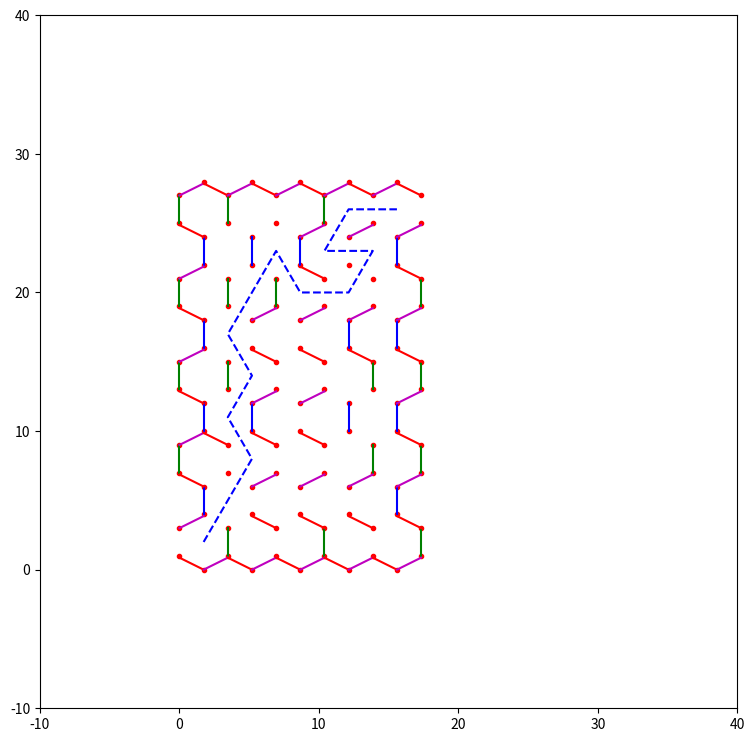

Here is the Python script that generated this plot:
import numpy as np
from numpy.random import randint as rand
import matplotlib.pyplot as plt
# Program tworzy labirynt losowanym algorytmem Kruskala,
# wykorzystanie tego algorytmu powoduje utworzenie innego typu labiryntu w którym możliwe są ściany nie połączone do
# ściany głównej, labirynty mogą wydawać się mniej skomplikowane ale dają możliwość zapętleń, co trzeba uwzględnić
# w algorytmie wyszukiwania.
# Program znajduje też ścieżkę od lewgo dolnego rogu do prawego górnego
# Niektóre wersje labiryntu powodują bardzo długi czas szukania ścieżki,
# wtedy lepiej przeładować program żeby nie tracić czasu, ponieważ tego typu labirynty nie są częste,
# a czas oczekiwania na wynik zazwyczaj jest krótki.
# Wielkość labiryntu może być modyfikowana w wywołaniu funkcji create_maze(),
# algorytm będzie zwracał dalej poprawne wyniki, bazowo labirynt jest wielkość 5 na 5 co oznacza pięć hexów zewnętrznych
# na pięć hexów zewnętrznych
p3 = 1.73205080757


def set_boarders(y1, y2, x, width, height):  # funkcja ustawiająca ściany wokół labiryntu
    y1[0, :], y2[0, :] = 1, 1
    y1[width, :], y2[width - 1, :] = 1, 1
    x[0, :] = 1
    x[width * 2 - 1, :] = 1
    x[:, 0] = 1
    x[:, height * 2 - 1] = 1
    return y1, y2, x


def find_route(route, cell, rooms, width, height):  # rekurencyjna funkcja odpowiadająca za znajdywanie ścieżki
    if route[-1] == width * height - 1:
        return route
    else:
        for i in range(6):
            if (rooms[cell, i] != -1) & (not (np.any(route == rooms[cell, i]))):
                route = find_route(np.hstack((route, rooms[cell, i])), rooms[cell, i], rooms, width, height)
                if route[-1] == width * height - 1:
                    return route

    return route[:-1]


def solve(y1, y2, x, width, height):  # funkcja tworzy graf połączeń pokoi na podstawie ścian labiryntu
    rooms1 = np.zeros((width, height), dtype=bool)
    rooms1[0, 0] = 1
    route = np.array([0])
    cell = 0
    rooms1 = -1 * np.ones(((width * height + (width - 1) * (height - 1)), 6), dtype=int)
    # wypełnianie grafu połączeń dla hexów zewnętrznych
    for i in range(width * height):
        if y1[i % width, i // width] == 0:
            rooms1[i, 0] = i - 1
        if y1[i % width + 1, i // width] == 0:
            rooms1[i, 3] = i + 1
        if x[2 * (i % width) + 1, 2 * (i // width) + 1] == 0:
            rooms1[i, 1] = i + width * height - (i // width)
        if x[2 * (i % width), 2 * (i // width) + 1] == 0:
            rooms1[i, 2] = i + width * height - 1 - (i // width)
        if x[2 * (i % width) + 1, 2 * (i // width)] == 0:
            rooms1[i, 4] = i + width * height - width + 1 - (i // width)
        if x[2 * (i % width), 2 * (i // width)] == 0:
            rooms1[i, 5] = i + width * height - width - (i // width)

    # wypełnianie grafu połączeń dla hexów wewnętrznych
    for i in range(0, (width - 1) * (height - 1)):
        if y2[i % (width - 1), i // (width - 1)] == 0:
            rooms1[i + width * height, 0] = i - 1 + width * height
        if y2[i % (width - 1) + 1, (i // (width - 1))] == 0:
            rooms1[i + width * height, 3] = i + 1 + width * height
        if x[2 * (i % (width - 1)) + 2, 2 * (i // (width - 1)) + 2] == 0:
            rooms1[i + width * height, 1] = (i % (width - 1)) + ((i // (width - 1)) + 1) * width + 1
        if x[2 * (i % (width - 1)) + 1, 2 * (i // (width - 1)) + 2] == 0:
            rooms1[i + width * height, 2] = (i % (width - 1)) + ((i // (width - 1)) + 1) * width
        if x[2 * (i % (width - 1)) + 2, 2 * (i // (width - 1)) + 1] == 0:
            rooms1[i + width * height, 4] = (i % (width - 1)) + (i // (width - 1)) * width + 1
        if x[2 * (i % (width - 1)) + 1, 2 * (i // (width - 1)) + 1] == 0:
            rooms1[i + width * height, 5] = (i % (width - 1)) + (i // (width - 1)) * width

    # wywołanie funkcji przeszukującej wygenerowany graf
    route = find_route(route, cell, rooms1, width, height)

    return route


def maze_hex(width=5, height=5, complexity=0.75):  # funkcja generująca labirynt losowanym algorytmem Kruskala
    shape = (height, width)
    points = np.zeros((2 * width + 1, (3 * height)), dtype=bool)
    complexity = int(complexity * (125 * (shape[0] + shape[1])))
    # tutaj ustawiane są ściany na podstawie których tworzony jest labirynt
    # ściany są podzielone na dwa rodzaje wertykalnych i jeden horyzontalny
    connections_y1 = np.zeros((width + 1, height), dtype=int)
    connections_y2 = np.zeros((width, height - 1), dtype=int)
    connections_x = np.zeros((width * 2, height * 2), dtype=int)
    connections_y1, connections_y2, connections_x = set_boarders(connections_y1, connections_y2,
                                                                 connections_x, width, height)
    for d in range(complexity):  # losowanie ścian labiryntu
        # tylko do jednego punktu może przylegać ściana aby stworzyć nową ścianę między dwoma punktami
        a = rand(0, 8)  # losowanie typu ściany do wypełnienia
        if a == 0:
            x, y, direction = rand(0, width), rand(0, height), rand(0, 2)
            if (connections_x[x * 2, y * 2 + direction] == 0) & (connections_x[x * 2 - 1, y * 2 + direction] == 0):
                connections_y1[x, y] = 1
        elif a == 1:
            x, y, direction = rand(0, width), rand(0, height - 1), rand(0, 2)
            if (connections_x[x * 2, 1 + y * 2 + direction] == 0) & (connections_x[x * 2 + 1, y * 2 + direction] == 0):
                connections_y2[x, y] = 1
        if a > 1:
            x, y, direction = rand(0, width * 2), rand(0, height * 2), rand(0, 2)
            if ((x % 2 == 1) & (y % 2 == 1)) | ((x % 2 == 0) & (y % 2 == 0)):
                if (direction == 1) & (x < width * 2 - 1):
                    if (x % 2 == 1) & (connections_y1[int((x + 1) / 2), int((y - 1) / 2)] == 0) & (
                            connections_x[x + 1, y] == 0):
                        connections_x[x, y] = 1

                if (direction == 0) & (x > 1) & (y < height * 2 - 1):
                    if (x % 2 == 1) & (connections_y2[int((x - 1) / 2), int((y - 1) / 2)] == 0) \
                            & (connections_x[x - 1, y] == 0):
                        connections_x[x, y] = 1

            if ((x % 2 == 0) & (y % 2 == 1)) | ((x % 2 == 1) & (y % 2 == 0)):
                if (direction == 1) & (x < width * 2 - 1) & (y < height * 2 - 1):
                    if (x % 2 == 1) & (connections_y2[int((x - 1) / 2), int((y - 1) / 2)] == 0) & (
                            connections_x[x + 1, y] == 0):
                        connections_x[x, y] = 1
                if (direction == 0) & (x > 1) & (y < height * 2 - 1):
                    if (x % 2 == 1) & (connections_y1[int((x + 1) / 2), int((y - 1) / 2)] == 0) \
                            & (connections_x[x - 1, y] == 0):
                        connections_x[x, y] = 1
    # wywołanie funkcji rozwiązującej labirynt
    route = solve(connections_y1, connections_y2, connections_x, width, height)
    connections_y1[0, 0] = 0
    connections_y1[width, height-1] = 0
    return points, connections_y1, connections_y2, connections_x, route


# funkcja wyświetlająca labirynt
def create_maze(width=5, height=5):
    plt.figure(figsize=(9, 9))

    plt.subplot(111)
    points, cons_y1, cons_y2, cons_x, route = maze_hex(width, height)
    plt.axis([-10, len(points[0, :]) * 2 + 10, -10, len(points[0, :]) * 2 + 10])

    # wyświetlane wygenerowanego labiryntu
    for X in range(len(points[:, 0])):
        for Y in range(len(points[0, :])):
            if X % 2 == 0:
                if Y % 3 != 2:
                    plt.plot(p3 * X, (2 * Y) + 1, 'r.')
            elif Y % 3 != 1:
                plt.plot(p3 * X, 2 * Y, 'r.')

    for j in range(len(cons_y1[:, 0])):
        for i in range(len(cons_y1[0, :])):
            if cons_y1[j, i] == 1:
                plt.plot([2 * p3 * j, 2 * p3 * j], [6 * i + 1, 6 * i + 3], 'g')

    for j in range(len(cons_y2[:, 0])):
        for i in range(len(cons_y2[0, :])):
            if cons_y2[j, i] == 1:
                plt.plot([p3 + 2 * p3 * j, p3 + 2 * p3 * j], [3 + (6 * i + 1), 3 + (6 * i + 3)], 'b')

    for j in range(len(cons_x[:, 0])):
        for i in range(len(cons_x[0, :])):
            if cons_x[j, i] == 1:
                if ((j % 2 == 1) & (i % 2 == 1)) | ((j % 2 == 0) & (i % 2 == 0)):
                    plt.plot([p3 * j, p3 * (j + 1)], [p3 / 2 + (3 * i), (3 * i)], 'r')
                if ((j % 2 == 0) & (i % 2 == 1)) | ((j % 2 == 1) & (i % 2 == 0)):
                    plt.plot([p3 * j, p3 * (j + 1)], [(3 * i), (3 * i) + p3 / 2], 'm')

    # przeliczenie ścieżki do końca labiryntu na wartości do wyświetlenia
    route_plotx = -((route // (width * height)) - 1) * (p3 + 2 * p3 * (route % width)) + \
                  (route // (width * height)) * (2 * p3 + 2 * p3 * ((route - (width * height)) % (width - 1)))
    route_ploty = -((route // (width * height)) - 1) * (2 + 6 * (route // width)) + \
                  (route // (width * height)) * (5 + 6 * ((route - (width * height)) // (width - 1)))
    plt.plot(route_plotx, route_ploty, 'b--')

    plt.show()


create_maze(5, 5)
